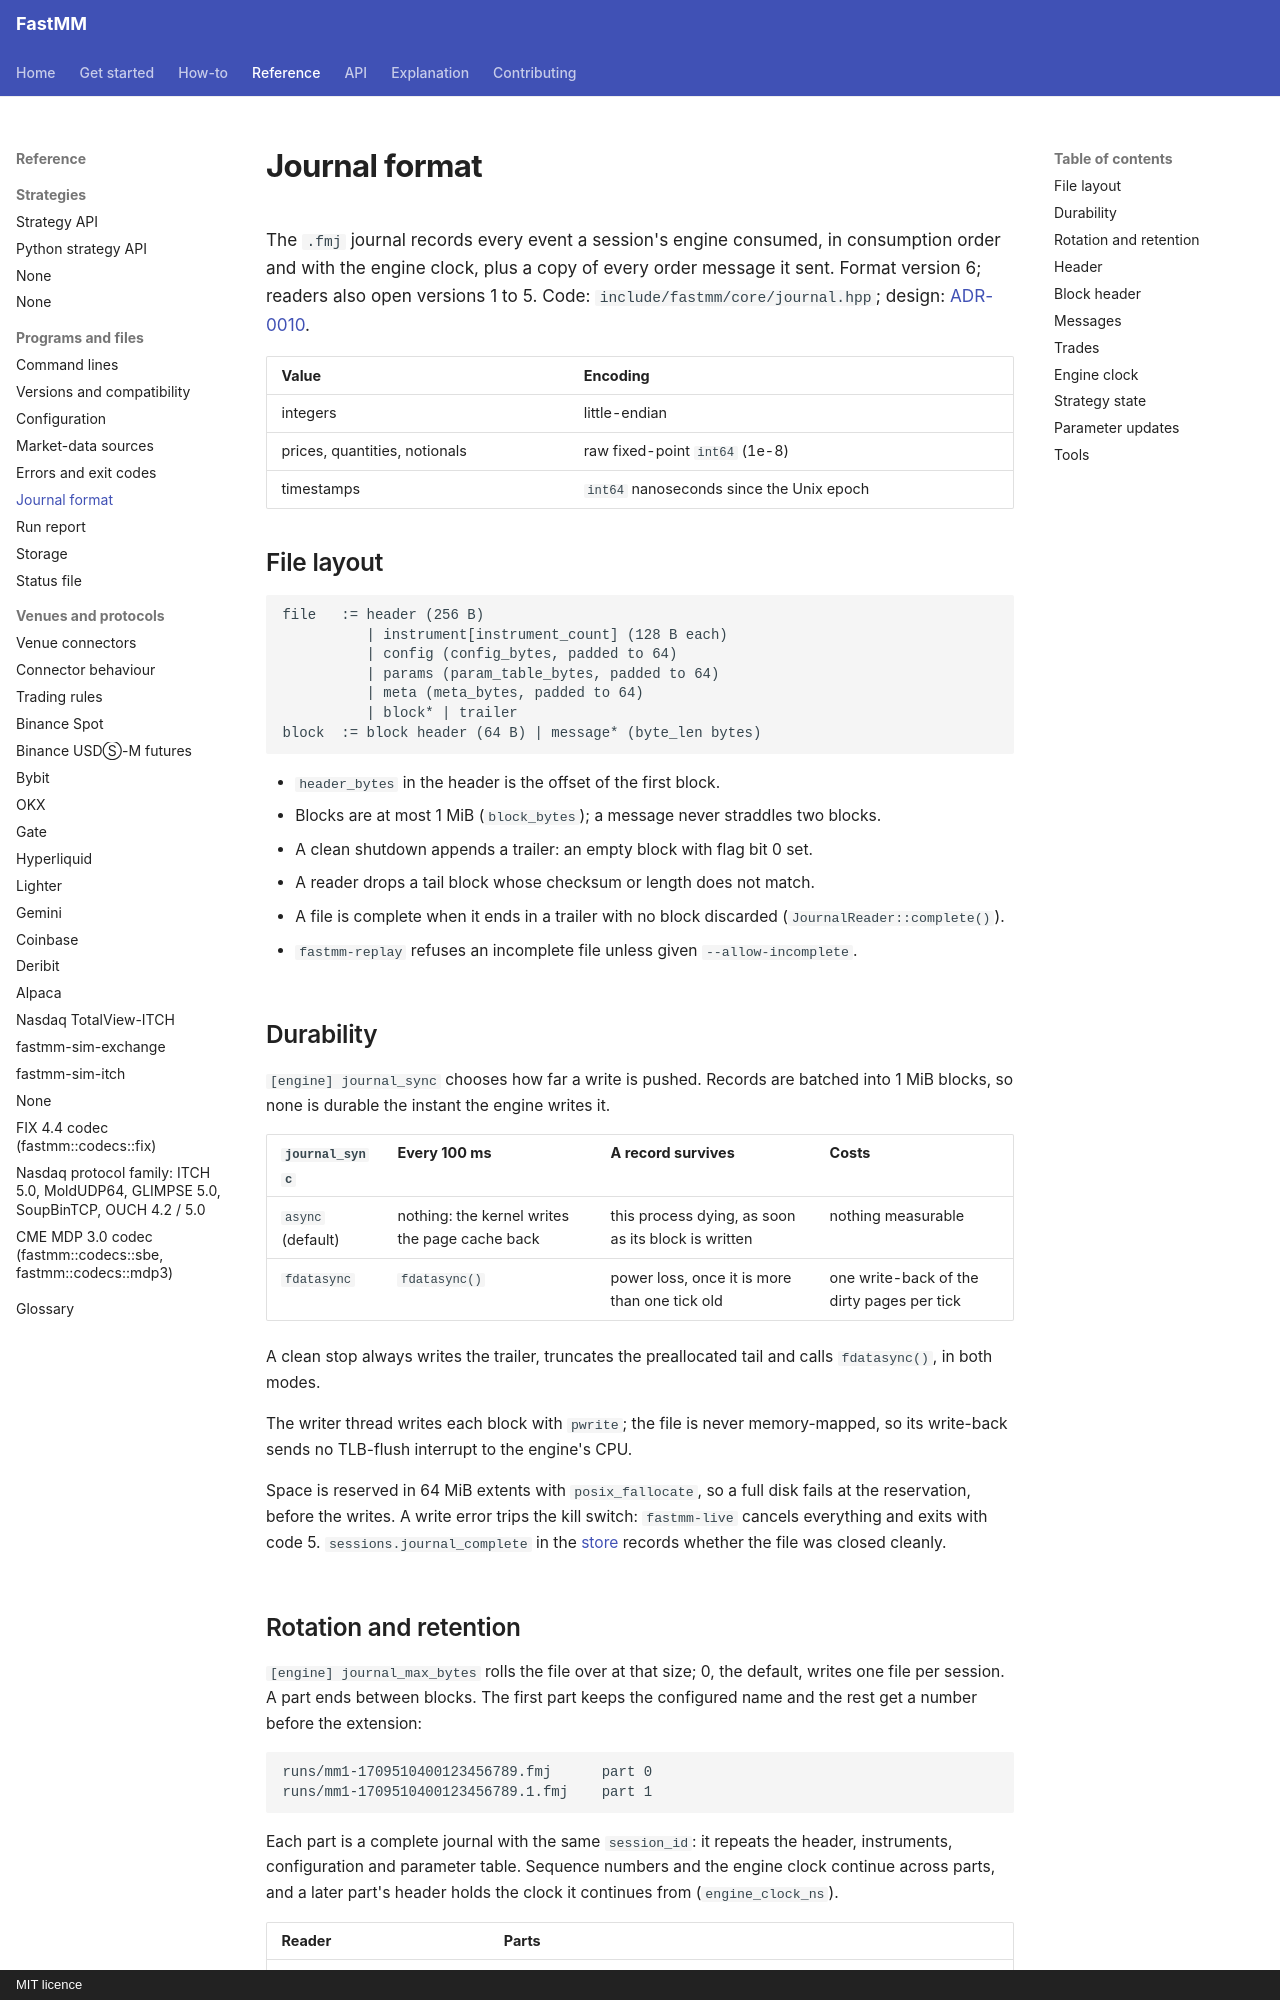

repository: ziyangliu-666/FastMM · page: reference/journal-format/index.html · generator: mkdocs · copyright: MIT licence

# Journal format

The `.fmj` journal records every event a session's engine consumed, in consumption order and with the engine clock, plus a copy of every order message it sent. Format version 6; readers also open versions 1 to 5. Code: `include/fastmm/core/journal.hpp`; design: [ADR-0010](../adr/0010-fmj-journal-format.md).

| Value | Encoding |
|---|---|
| integers | little-endian |
| prices, quantities, notionals | raw fixed-point `int64` (1e-8) |
| timestamps | `int64` nanoseconds since the Unix epoch |

## File layout

```text
file   := header (256 B)
          | instrument[instrument_count] (128 B each)
          | config (config_bytes, padded to 64)
          | params (param_table_bytes, padded to 64)
          | meta (meta_bytes, padded to 64)
          | block* | trailer
block  := block header (64 B) | message* (byte_len bytes)
```

- `header_bytes` in the header is the offset of the first block.
- Blocks are at most 1 MiB (`block_bytes`); a message never straddles two blocks.
- A clean shutdown appends a trailer: an empty block with flag bit 0 set.
- A reader drops a tail block whose checksum or length does not match.
- A file is complete when it ends in a trailer with no block discarded (`JournalReader::complete()`).
- `fastmm-replay` refuses an incomplete file unless given `--allow-incomplete`.

## Durability

`[engine] journal_sync` chooses how far a write is pushed. Records are batched into 1 MiB blocks, so none is durable the instant the engine writes it.

| `journal_sync` | Every 100 ms | A record survives | Costs |
|---|---|---|---|
| `async` (default) | nothing: the kernel writes the page cache back | this process dying, as soon as its block is written | nothing measurable |
| `fdatasync` | `fdatasync()` | power loss, once it is more than one tick old | one write-back of the dirty pages per tick |

A clean stop always writes the trailer, truncates the preallocated tail and calls `fdatasync()`, in both modes.

The writer thread writes each block with `pwrite`; the file is never memory-mapped, so its write-back sends no TLB-flush interrupt to the engine's CPU.

Space is reserved in 64 MiB extents with `posix_fallocate`, so a full disk fails at the reservation, before the writes. A write error trips the kill switch: `fastmm-live` cancels everything and exits with code 5. `sessions.journal_complete` in the [store](storage.md) records whether the file was closed cleanly.
